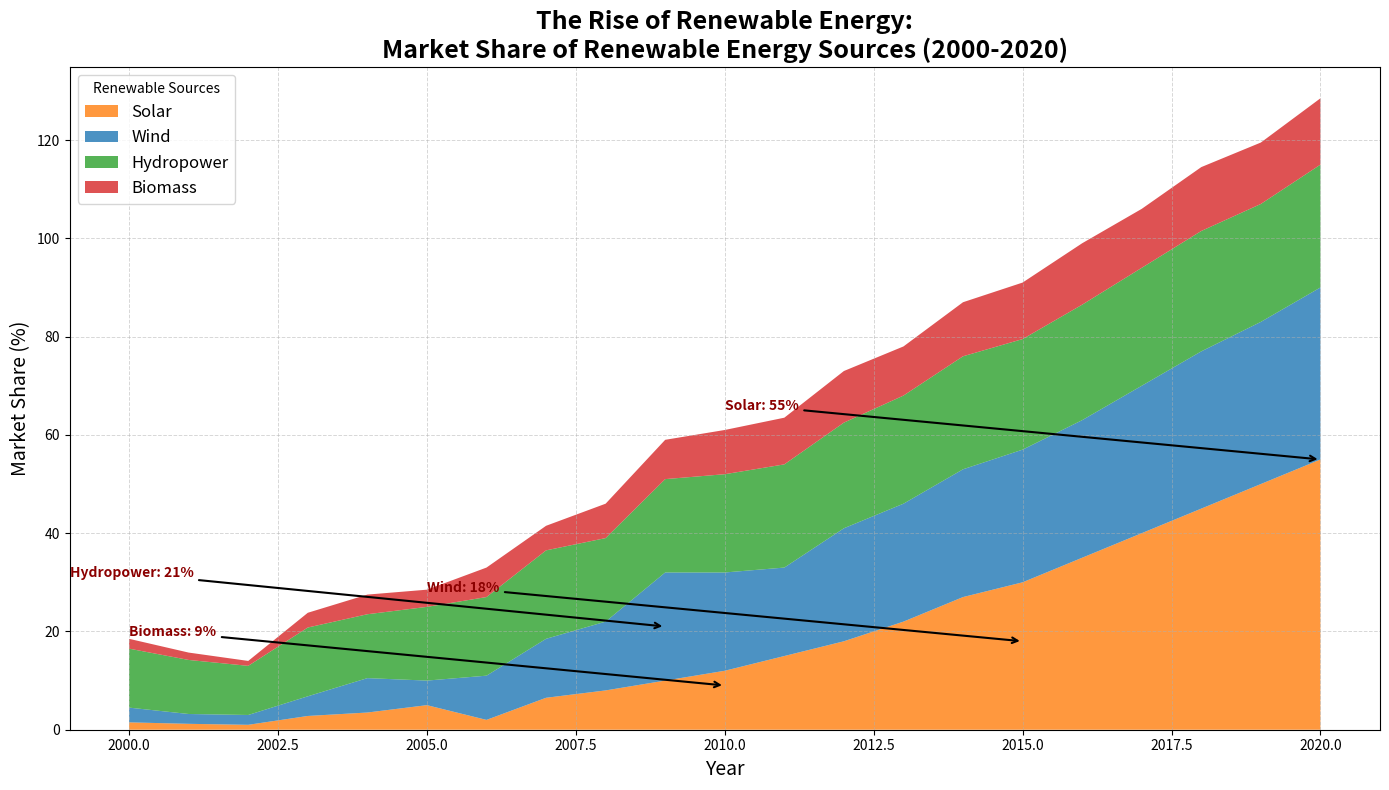

Reproduce this figure in Python.
import numpy as np
import matplotlib.pyplot as plt

# Define the years for the x-axis
years = np.arange(2000, 2021)

# Data for the market share percentages for renewable energy sources (shuffled content)
solar = np.array([1.5, 1.2, 1, 2.8, 3.5, 5, 2, 6.5, 8, 10, 12, 15, 18, 22, 27, 30, 35, 40, 45, 50, 55])
wind = np.array([3, 2, 2, 4, 7, 5, 9, 12, 14, 22, 20, 18, 23, 24, 26, 27, 28, 30, 32, 33, 35])
hydro = np.array([12, 11, 10, 14, 13, 15, 16, 18, 17, 19, 20, 21, 21.5, 22, 23, 22.5, 23.5, 24, 24.5, 24, 25])
biomass = np.array([2, 1.5, 1, 3, 4, 3.5, 6, 5, 7, 8, 9, 9.5, 10.5, 10, 11, 11.5, 12.5, 12, 13, 12.5, 13.5])

energy_data = np.vstack([solar, wind, hydro, biomass])

fig, ax = plt.subplots(figsize=(14, 8))

colors = ['#ff7f0e', '#1f77b4', '#2ca02c', '#d62728']
labels = ['Solar', 'Wind', 'Hydropower', 'Biomass']

ax.stackplot(years, energy_data, labels=labels, colors=colors, alpha=0.8)

ax.set_title('The Rise of Renewable Energy:\nMarket Share of Renewable Energy Sources (2000-2020)', fontsize=18, fontweight='bold', ha='center')
ax.set_xlabel('Year', fontsize=14)
ax.set_ylabel('Market Share (%)', fontsize=14)

ax.legend(loc='upper left', fontsize=12, title='Renewable Sources')

significant_years = {
    'Solar': 2020,
    'Wind': 2015,
    'Hydropower': 2009,
    'Biomass': 2010
}
annotations = {
    'Solar': 55,
    'Wind': 18,
    'Hydropower': 21,
    'Biomass': 9
}

for source, year in significant_years.items():
    ax.annotate(f"{source}: {annotations[source]}%",
                xy=(year, annotations[source]), 
                xytext=(year - 10, annotations[source] + 10),
                arrowprops=dict(facecolor='black', arrowstyle='->', lw=1.5),
                fontsize=10, fontweight='bold', color='darkred')

ax.grid(linestyle='--', linewidth=0.7, alpha=0.5)

plt.tight_layout()
plt.show()
